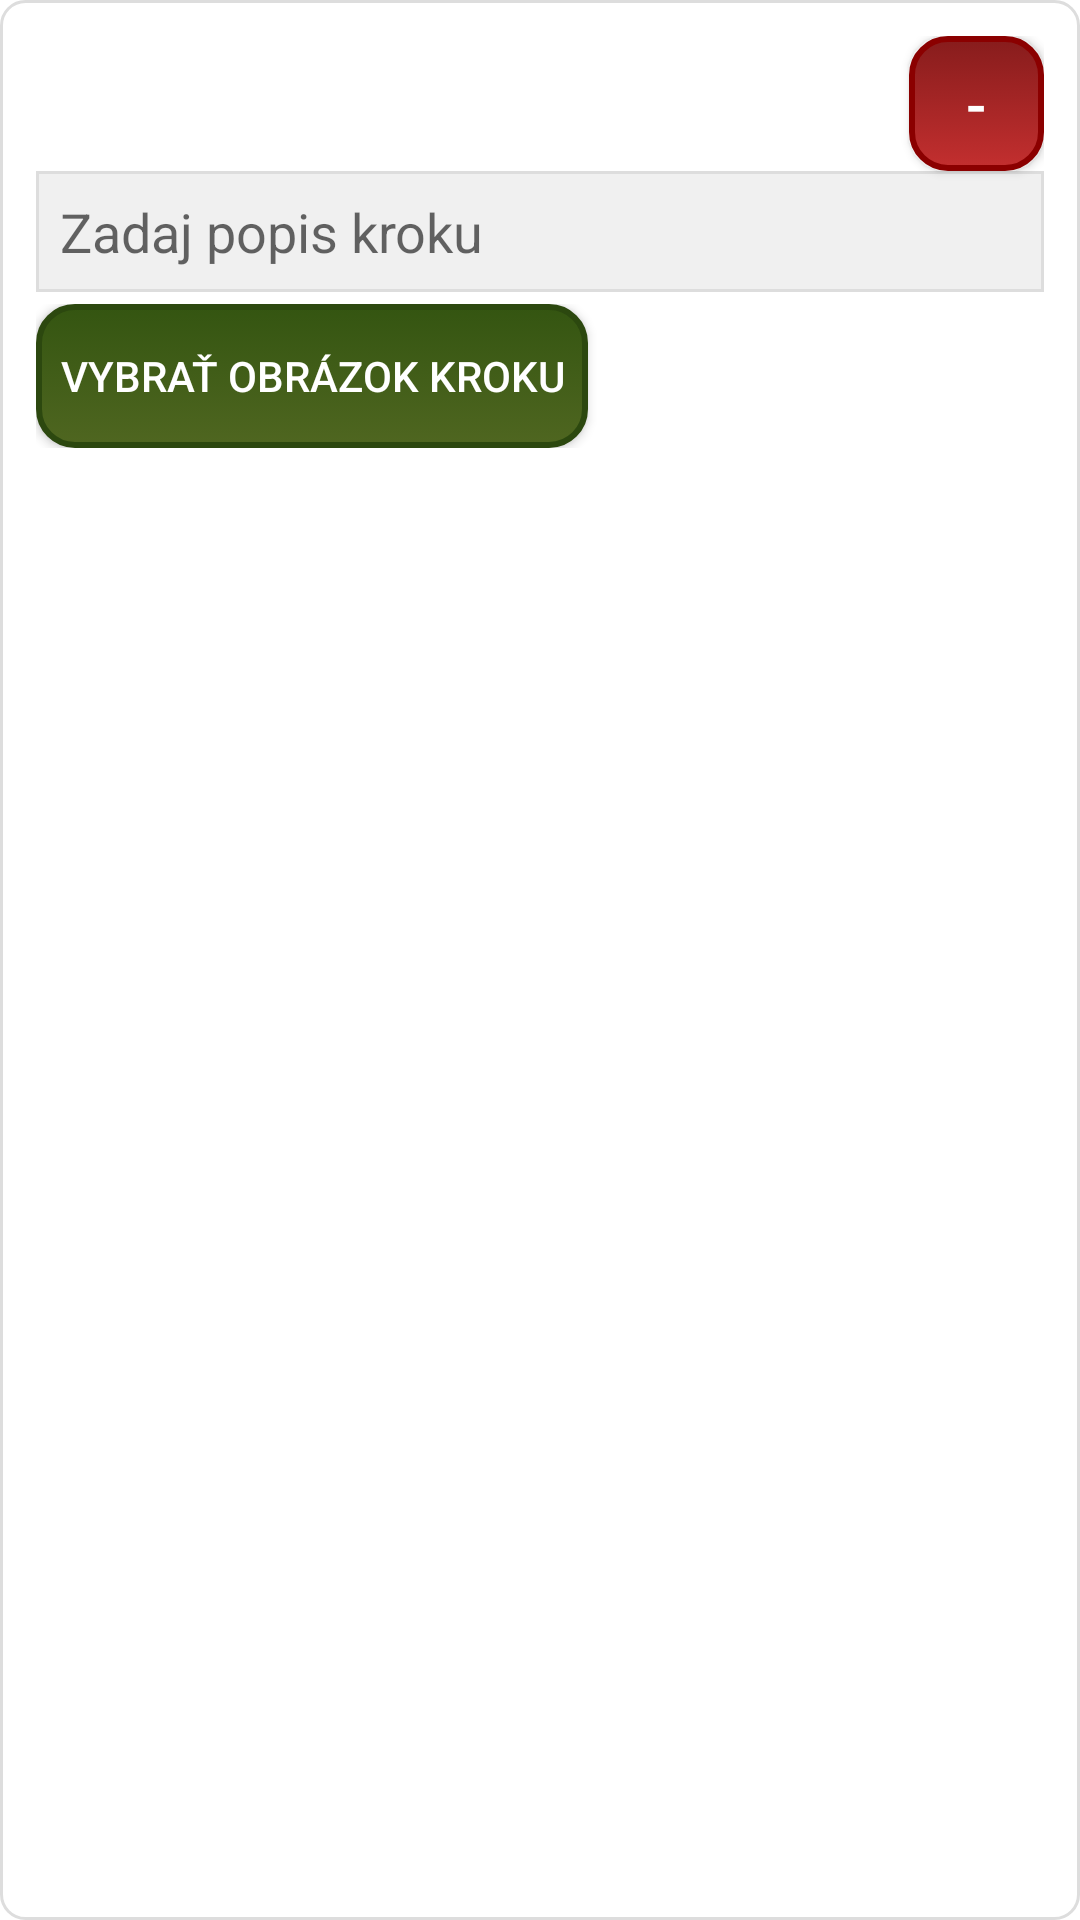

Layout XML and referenced resources for this Android screen:
<!-- AndroidManifest.xml: application theme Theme.Nezafoodaj -->
<!-- res/layout/step_row.xml -->
<?xml version="1.0" encoding="utf-8"?>
<LinearLayout xmlns:android="http://schemas.android.com/apk/res/android"
    android:layout_width="match_parent"
    android:layout_height="wrap_content"
    xmlns:app="http://schemas.android.com/apk/res-auto"
    android:orientation="vertical"
    android:layout_marginBottom="12dp"
    android:background="@drawable/step_background"
    android:elevation="10dp"
    android:padding="12dp"
    >

    <android.widget.Button
        android:id="@+id/btnRemoveStep"
        android:layout_width="45dp"
        android:layout_height="45dp"
        android:background="@drawable/addrecipe_button_remove"
        android:textColor="@color/white"
        android:textSize="20sp"
        android:text="@string/remove"
        android:layout_gravity="end"/>
    <EditText
        android:id="@+id/editStepDescription"
        android:layout_width="match_parent"
        android:layout_height="wrap_content"
        android:hint="@string/add_step_description_hint"
        android:background="@drawable/addrecipe_inputfield_background"
        />


    <ImageView
        android:id="@+id/imageStepPreview"
        android:layout_width="200dp"
        android:layout_height="200dp"
        android:scaleType="centerCrop"
        android:adjustViewBounds="true"
        android:visibility="gone"
        android:layout_gravity="center"
        android:layout_marginTop="8dp"
        android:contentDescription="@string/add_step_imageContentDescription" />

    <LinearLayout
        android:layout_width="match_parent"
        android:layout_height="wrap_content"
        android:orientation="horizontal"
        android:gravity="center_vertical"
        android:layout_marginTop="4dp">

        <android.widget.Button
            android:id="@+id/btnSelectStepImage"
            android:layout_width="wrap_content"
            android:layout_height="wrap_content"
            android:background="@drawable/addrecipe_button"
            android:textColor="@color/white"
            android:text="@string/add_step_imageBtn" />

        <ImageView
            android:id="@+id/imageUploadCheckmark"
            android:layout_width="24dp"
            android:layout_height="24dp"
            android:contentDescription="@string/upload_stepImage_checkmark"
            app:tint="@color/straw"
            android:src="@drawable/baseline_check"
            android:layout_marginStart="12dp"
            android:visibility="gone" />
    </LinearLayout>
</LinearLayout>
<!-- resources referenced by this layout -->
<resources>
  <color name="straw">#DED856</color>
  <color name="white">#FFFFFFFF</color>
  <!-- drawable addrecipe_button (drawable) -->
  <?xml version="1.0" encoding="utf-8"?>
  <selector xmlns:android="http://schemas.android.com/apk/res/android">
      
      <item android:state_pressed="true">
          <shape android:shape="rectangle">
              <gradient
                  android:startColor="#2C480F"
                  android:endColor="#1F350B"
                  android:angle="90" />
              <corners android:radius="12dp" />
              <stroke android:width="2dp" android:color="#223B0C" />
          </shape>
      </item>
  
      
      <item>
          <shape android:shape="rectangle">
              <gradient
                  android:startColor="#4F6620"
                  android:endColor="#345511"
                  android:angle="90" />
              <corners android:radius="12dp" />
              <stroke android:width="2dp" android:color="#2C480F" />
              <padding android:bottom="8dp" android:left="8dp"
                      android:right="8dp" android:top="8dp" />
          </shape>
      </item>
  </selector>
  <!-- drawable addrecipe_inputfield_background (drawable) -->
  <?xml version="1.0" encoding="utf-8"?>
  <shape xmlns:android="http://schemas.android.com/apk/res/android"
      android:shape="rectangle">
      <solid android:color="@color/input_background" />
      <padding
          android:left="8dp"
          android:top="8dp"
          android:right="8dp"
          android:bottom="8dp" />
      <stroke
          android:width="1dp"
          android:color="@color/input_border" />
  </shape>
  <!-- drawable step_background (drawable) -->
  <?xml version="1.0" encoding="utf-8"?>
  <shape xmlns:android="http://schemas.android.com/apk/res/android">
      <corners android:radius="8dp"/> 
      <stroke android:color="@color/component_border" android:width="1dp"/> 
  </shape>
  <string name="add_step_description_hint">Zadaj popis kroku</string>
  <string name="add_step_imageBtn">Vybrať obrázok kroku</string>
  <string name="add_step_imageContentDescription">Náhľad Obrázka Kroku</string>
  <string name="remove">-</string>
  <string name="upload_stepImage_checkmark">Úspešne uploadnuté</string>
  <style name="Theme.Nezafoodaj" parent="Base.Theme.Nezafoodaj" />
  <color name="input_background">#F0F0F0</color>
  <color name="input_border">#DDDDDD</color>
  <color name="component_border">@color/input_border</color>
  <style name="Base.Theme.Nezafoodaj" parent="Theme.MaterialComponents.DayNight.NoActionBar">
  
          <item name="colorPrimary">@color/dark_moss_green</item>
          <item name="colorOnPrimary">@color/white</item>
          <item name="colorSecondary">@color/salmon_pink</item>
          <item name="colorOnSecondary">@color/white</item>
          <item name="colorSurface">@color/dark_moss_green</item> 
          <item name="colorOnSurface">@color/straw</item>     
          <item name="titleTextColor">@color/white</item>
  
      </style>
  <color name="dark_moss_green">#345511</color>
  <color name="salmon_pink">#FFA3A5</color>
</resources>
